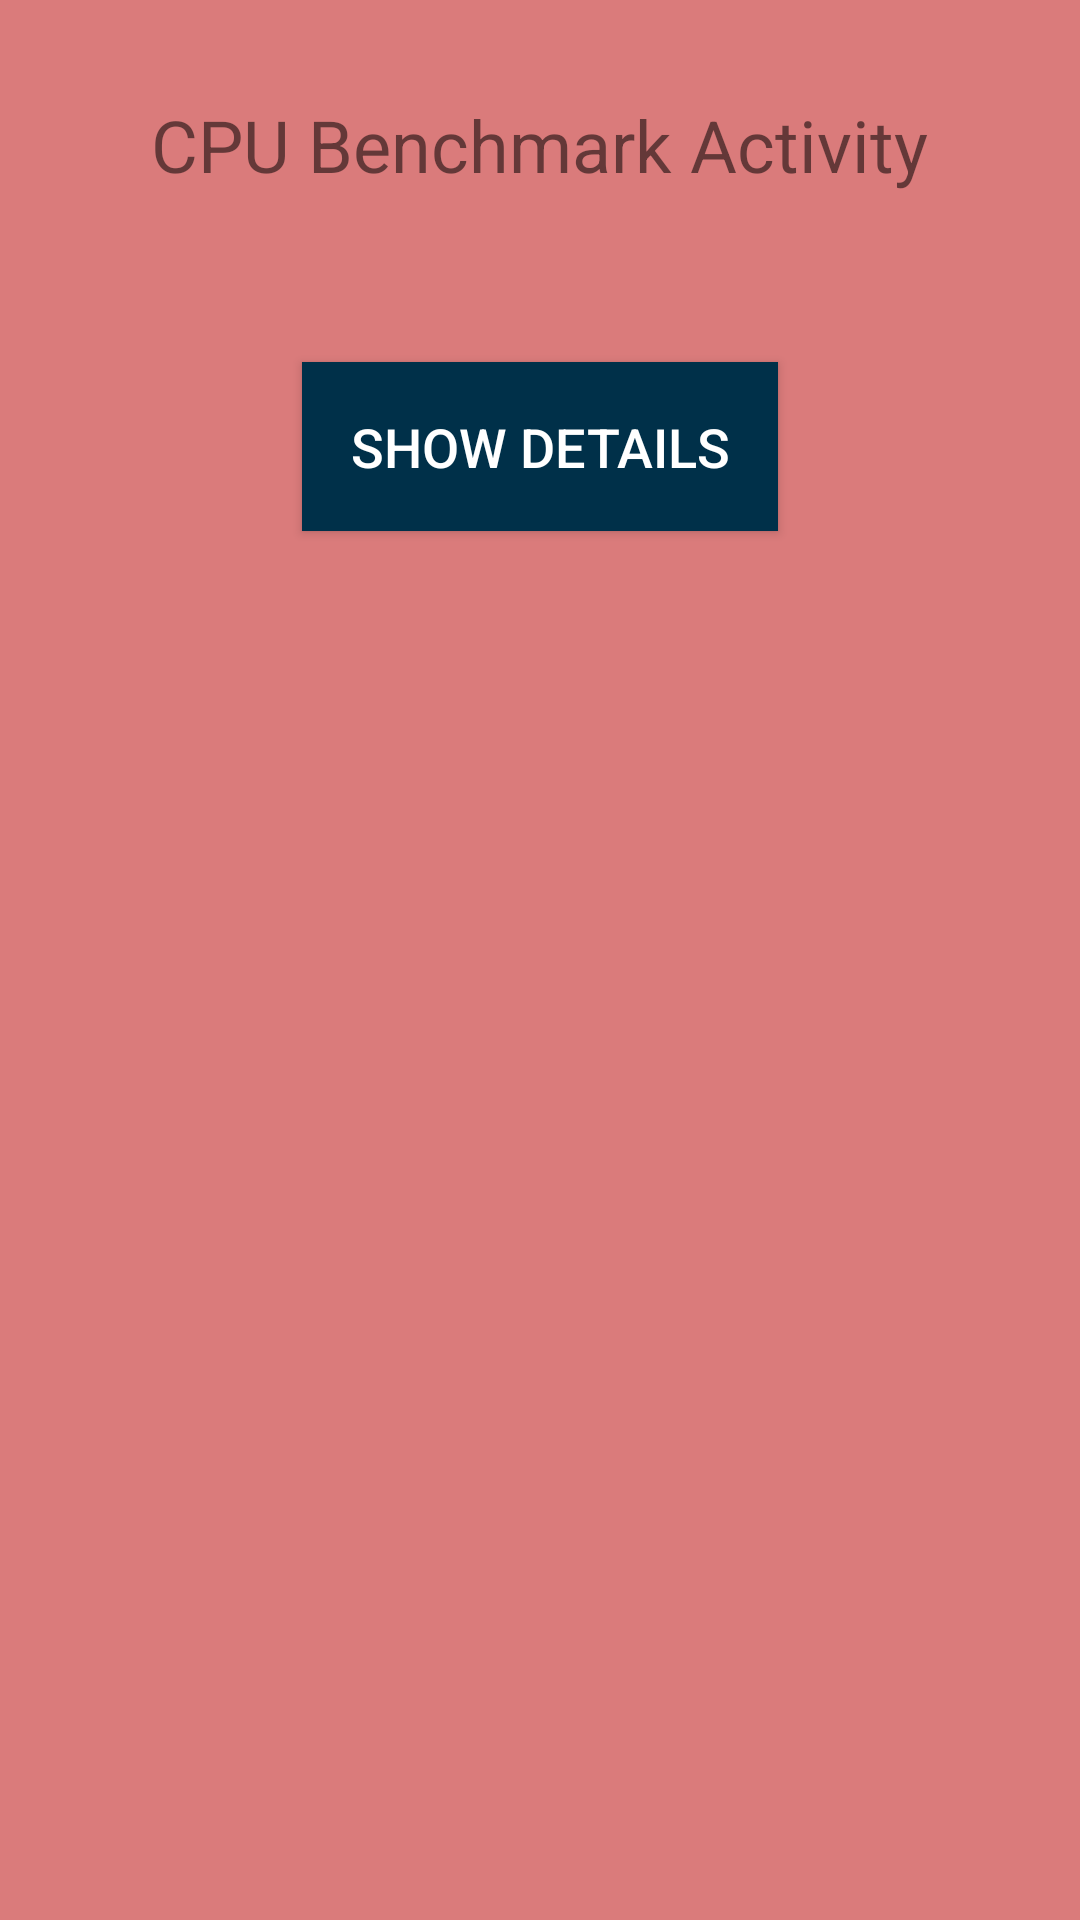

Android layout source for this screen:
<!-- AndroidManifest.xml: activity theme AppTheme -->
<!-- res/layout/activity_cpu_benchmark.xml -->
<?xml version="1.0" encoding="utf-8"?>
<RelativeLayout
    xmlns:android="http://schemas.android.com/apk/res/android"
    xmlns:app="http://schemas.android.com/apk/res-auto"
    xmlns:tools="http://schemas.android.com/tools"
    android:layout_width="match_parent"
    android:layout_height="match_parent"
    android:background="@color/colorAccent"
    tools:context=".CpuBenchmarkActivity">

    
    <TextView
        android:id="@+id/cpuBenchmarkTitle"
        android:layout_width="wrap_content"
        android:layout_height="wrap_content"
        android:layout_centerHorizontal="true"
        android:layout_marginTop="32dp"
        android:text="CPU Benchmark Activity"
        android:textSize="24sp" />

    
    <TextView
        android:id="@+id/cpuBenchmarkResultTextView"
        android:layout_width="wrap_content"
        android:layout_height="wrap_content"
        android:layout_below="@id/cpuBenchmarkTitle"
        android:layout_centerHorizontal="true"
        android:layout_marginTop="16dp"
        android:textSize="18sp" />

    
    <TextView
        android:id="@+id/deviceInfoTextView"
        android:layout_width="wrap_content"
        android:layout_height="wrap_content"
        android:layout_below="@id/showDetailsButton"
        android:layout_centerHorizontal="true"
        android:layout_marginTop="16dp"
        android:textSize="18sp" />

    
    <Button
        android:id="@+id/showDetailsButton"
        android:layout_width="wrap_content"
        android:layout_height="wrap_content"
        android:layout_below="@id/cpuBenchmarkResultTextView"
        android:layout_centerHorizontal="true"
        android:text="Show Details"
        android:textSize="18sp"
        android:padding="16dp"
        android:layout_marginTop="16dp"
        android:background="#003049"
        android:textColor="@color/white" />

    

</RelativeLayout>
<!-- resources referenced by this layout -->
<resources>
  <color name="colorAccent">#DA7B7B</color>
  <color name="white">#FFFFFFFF</color>
  <style name="AppTheme" parent="Theme.AppCompat.Light.DarkActionBar">
          <item name="colorPrimary">@color/colorPrimary</item>
          <item name="colorPrimaryDark">@color/colorPrimaryDark</item>
          <item name="colorAccent">@color/colorAccent</item>
      </style>
  <color name="colorPrimary">#0f8b8d</color>
  <color name="colorPrimaryDark">#003049</color>
</resources>
